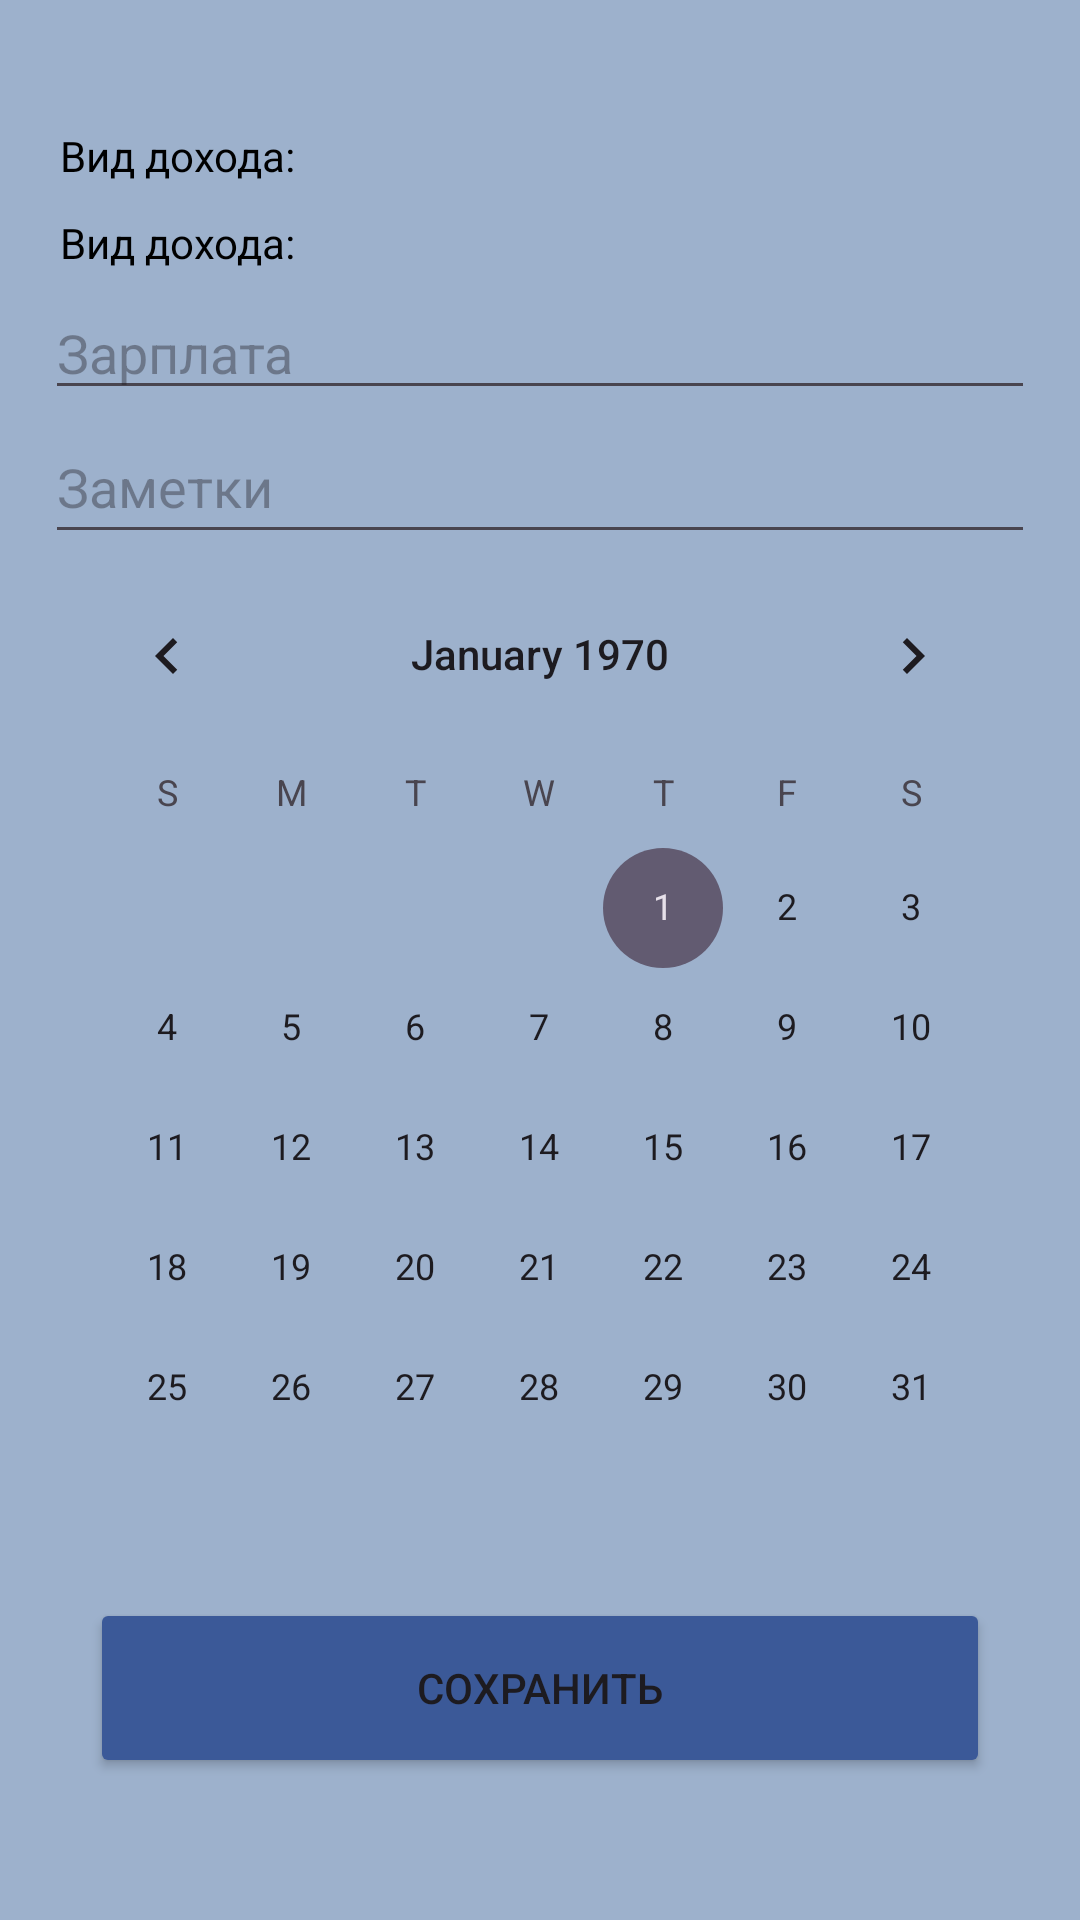

Android layout source for this screen:
<!-- AndroidManifest.xml: application theme Theme.Pact24_var2_Marinina -->
<!-- res/layout/fragment_2.xml -->
<?xml version="1.0" encoding="utf-8"?>
<androidx.constraintlayout.widget.ConstraintLayout xmlns:android="http://schemas.android.com/apk/res/android"
    xmlns:app="http://schemas.android.com/apk/res-auto"
    xmlns:tools="http://schemas.android.com/tools"
    android:layout_width="match_parent"
    android:layout_height="match_parent"
    android:background="@color/blue"
    tools:context=".Fragment2"
    android:padding="15dp">

    <LinearLayout
        android:layout_width="match_parent"
        android:layout_height="match_parent"
        android:orientation="vertical"
        android:gravity="center">

        <TextView
            android:layout_width="match_parent"
            android:layout_height="wrap_content"
            android:text="Вид дохода:"
            android:textColor="@color/black"
            android:layout_margin="5dp"/>

        <TextView
            android:id="@+id/type2"
            android:layout_width="match_parent"
            android:layout_height="wrap_content"
            android:text="Вид дохода:"
            android:textColor="@color/black"
            android:layout_margin="5dp"/>

        <EditText
            android:id="@+id/moneyy"
            android:layout_width="match_parent"
            android:layout_height="wrap_content"
            android:hint="Зарплата"
            android:textColor="@color/black"
            android:inputType="number"
            tools:ignore="TouchTargetSizeCheck" />

        <EditText
            android:id="@+id/zamm"
            android:textColor="@color/black"
            android:layout_width="match_parent"
            android:layout_height="wrap_content"
            android:hint="Заметки"
            android:inputType="text"
            android:minHeight="48dp" />

        <CalendarView
            android:id="@+id/calendarView2"
            android:layout_width="match_parent"
            android:layout_height="wrap_content"
            android:selectedWeekBackgroundColor="#ff0000"
            android:weekNumberColor="#0000ff"
            android:weekSeparatorLineColor="#00ff00"
            tools:ignore="DuplicateClickableBoundsCheck" />

        <Button
            android:id="@+id/button_f2"
            android:layout_width="300dp"
            android:layout_height="60dp"
            android:layout_margin="10dp"
            android:backgroundTint="@color/darkblue"
            android:text="Сохранить" />
    </LinearLayout>
</androidx.constraintlayout.widget.ConstraintLayout>
<!-- resources referenced by this layout -->
<resources>
  <color name="black">#FF000000</color>
  <color name="blue">#9DB1CC</color>
  <color name="darkblue">#3B5998</color>
  <style name="Theme.Pact24_var2_Marinina" parent="Base.Theme.Pact24_var2_Marinina" />
  <style name="Base.Theme.Pact24_var2_Marinina" parent="Theme.Material3.DayNight.NoActionBar">
          
          
      </style>
</resources>
